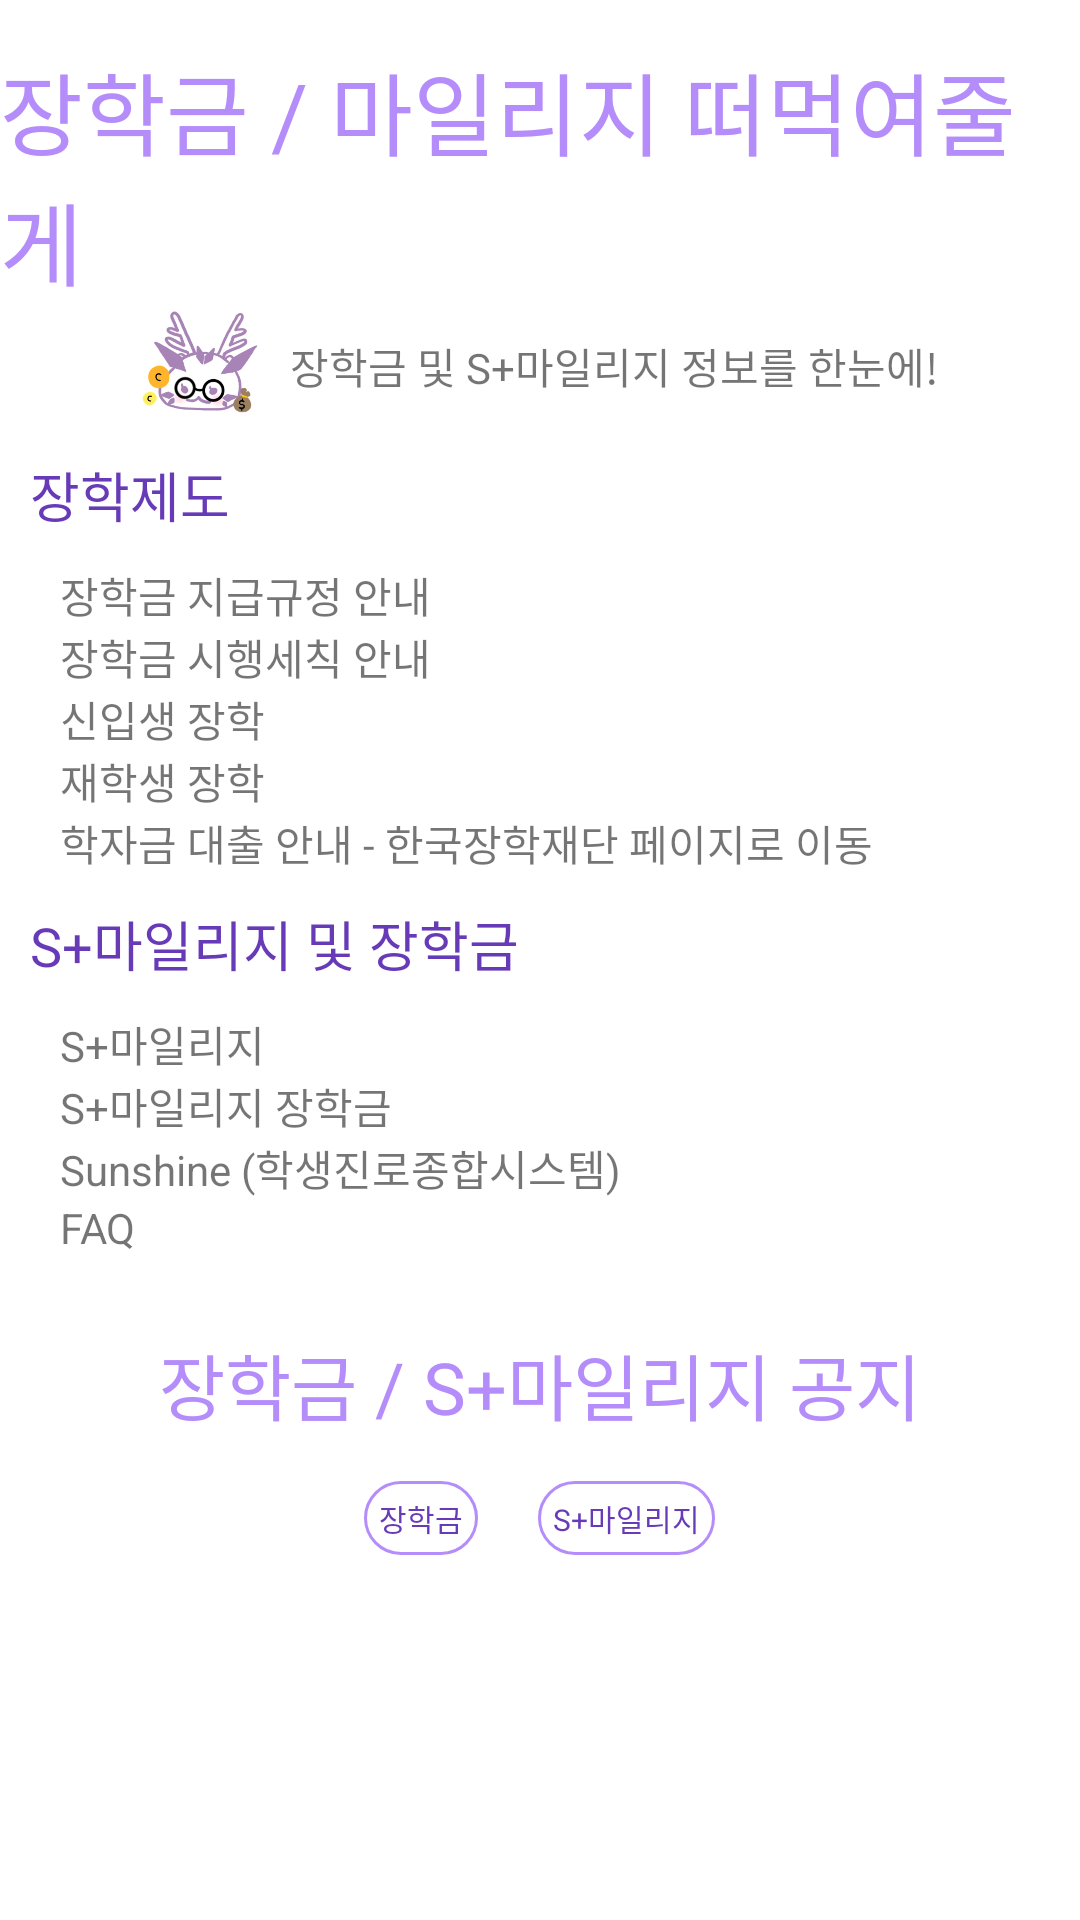

The Android layout XML behind this screen, and the referenced resources:
<!-- AndroidManifest.xml: application theme Theme.Waang -->
<!-- res/layout/activity_mileage.xml -->
<?xml version="1.0" encoding="utf-8"?>
<LinearLayout xmlns:android="http://schemas.android.com/apk/res/android"
    xmlns:app="http://schemas.android.com/apk/res-auto"
    xmlns:tools="http://schemas.android.com/tools"
    android:layout_width="match_parent"
    android:layout_height="match_parent"
    android:layout_gravity="center"
    android:orientation="vertical"
    tools:context=".Mileage">

    <TextView
        android:id="@+id/notice"
        android:layout_width="wrap_content"
        android:layout_height="wrap_content"
        android:layout_gravity="center"
        android:layout_marginTop="15dp"
        android:fontFamily="@font/jua"
        android:text="장학금 / 마일리지 떠먹여줄게"
        android:textColor="#B58DFA"
        android:textSize="30sp" />

    <LinearLayout
        android:layout_width="wrap_content"
        android:layout_height="wrap_content"
        android:layout_gravity="center"
        android:layout_marginBottom="10dp"
        android:orientation="horizontal">

        <ImageView
            android:id="@+id/imageView2"
            android:layout_width="40dp"
            android:layout_height="40dp"
            android:layout_weight="1"
            android:src="@drawable/moneys" />

        <TextView
            android:id="@+id/textView7"
            android:layout_width="wrap_content"
            android:layout_height="wrap_content"
            android:layout_marginStart="10dp"
            android:layout_marginLeft="10dp"
            android:layout_marginTop="10dp"
            android:layout_weight="1"
            android:fontFamily="@font/jua"
            android:text="장학금 및 S+마일리지 정보를 한눈에!" />
    </LinearLayout>

    <LinearLayout
        android:layout_width="match_parent"
        android:layout_height="wrap_content"
        android:layout_marginStart="10dp"
        android:layout_marginLeft="10dp"
        android:orientation="vertical">

        <LinearLayout
            android:layout_width="match_parent"
            android:layout_height="match_parent"
            android:orientation="vertical">

            <TextView
                android:id="@+id/textView10"
                android:layout_width="wrap_content"
                android:layout_height="wrap_content"
                android:fontFamily="@font/jua"
                android:text="장학제도"
                android:textColor="#673AB7"
                android:textSize="18sp" />

            <LinearLayout
                android:layout_width="wrap_content"
                android:layout_height="match_parent"
                android:layout_margin="10dp"
                android:orientation="vertical">

                <TextView
                    android:id="@+id/mm"
                    android:layout_width="match_parent"
                    android:layout_height="wrap_content"
                    android:text="장학금 지급규정 안내" />

                <TextView
                    android:id="@+id/mm2"
                    android:layout_width="match_parent"
                    android:layout_height="wrap_content"
                    android:text="장학금 시행세칙 안내" />

                <TextView
                    android:id="@+id/mm3"
                    android:layout_width="match_parent"
                    android:layout_height="wrap_content"
                    android:text="신입생 장학" />

                <TextView
                    android:id="@+id/mm4"
                    android:layout_width="match_parent"
                    android:layout_height="wrap_content"
                    android:text="재학생 장학" />

                <TextView
                    android:id="@+id/mm5"
                    android:layout_width="match_parent"
                    android:layout_height="wrap_content"
                    android:text="학자금 대출 안내 - 한국장학재단 페이지로 이동" />
            </LinearLayout>
        </LinearLayout>

        <LinearLayout
            android:layout_width="match_parent"
            android:layout_height="match_parent"
            android:orientation="vertical">

            <TextView
                android:id="@+id/textView9"
                android:layout_width="wrap_content"
                android:layout_height="wrap_content"
                android:fontFamily="@font/jua"
                android:text="S+마일리지 및 장학금"
                android:textColor="#673AB7"
                android:textSize="18sp" />

            <LinearLayout
                android:layout_width="match_parent"
                android:layout_height="match_parent"
                android:layout_margin="10dp"
                android:orientation="vertical">

                <TextView
                    android:id="@+id/ss"
                    android:layout_width="match_parent"
                    android:layout_height="wrap_content"
                    android:text="S+마일리지" />

                <TextView
                    android:id="@+id/ss2"
                    android:layout_width="match_parent"
                    android:layout_height="wrap_content"
                    android:text="S+마일리지 장학금" />

                <TextView
                    android:id="@+id/ss3"
                    android:layout_width="match_parent"
                    android:layout_height="wrap_content"
                    android:text="Sunshine (학생진로종합시스템)" />

                <TextView
                    android:id="@+id/ss4"
                    android:layout_width="match_parent"
                    android:layout_height="wrap_content"
                    android:text="FAQ" />
            </LinearLayout>
        </LinearLayout>

    </LinearLayout>

    <TextView
        android:id="@+id/textView14"
        android:layout_width="wrap_content"
        android:layout_height="wrap_content"
        android:layout_gravity="center"
        android:layout_margin="15dp"
        android:fontFamily="@font/jua"
        android:text="장학금 / S+마일리지 공지"
        android:textColor="#B58DFA"
        android:textSize="24sp" />

    <LinearLayout
        android:layout_width="wrap_content"
        android:layout_height="wrap_content"
        android:layout_gravity="center"
        android:orientation="horizontal">

        <TextView
            android:id="@+id/btn1"
            android:layout_marginRight="10dp"
            android:layout_width="wrap_content"
            android:layout_height="wrap_content"
            android:layout_gravity="right"
            android:layout_marginTop="5dp"
            android:layout_weight="1"
            android:background="@drawable/edge"
            android:fontFamily="@font/jua"
            android:padding="5dp"
            android:paddingLeft="5dp"
            android:paddingRight="5dp"
            android:text="장학금"
            android:textColor="@color/click"
            android:textSize="10sp" />

        <TextView
            android:id="@+id/btn2"
            android:layout_marginLeft="10dp"
            android:layout_width="wrap_content"
            android:layout_height="wrap_content"
            android:layout_gravity="right"
            android:layout_marginTop="5dp"
            android:layout_weight="1"
            android:background="@drawable/edge"
            android:fontFamily="@font/jua"
            android:padding="5dp"
            android:paddingLeft="5dp"
            android:paddingRight="5dp"
            android:text="S+마일리지"
            android:textColor="@color/click"
            android:textSize="10sp" />

    </LinearLayout>

    <TextView
        android:id="@+id/test"
        android:layout_width="match_parent"
        android:layout_height="wrap_content"
        android:text="test"
        android:textSize="0sp" />

    <ListView
        android:id="@+id/listview"
        android:layout_width="match_parent"
        android:layout_height="match_parent" />

</LinearLayout>
<!-- resources referenced by this layout -->
<resources>
  <!-- drawable edge (drawable-v24) -->
  <shape xmlns:android="http://schemas.android.com/apk/res/android" >
  
      <solid android:color="#FFFFFF" /> //배경색
  
      <stroke
          android:width="1dp"
          android:color="#B58DFA" /> //선색
      <corners
          android:topLeftRadius="15dp"
          android:topRightRadius="15dp"
          android:bottomLeftRadius="15dp"
          android:bottomRightRadius="15dp"  /> // 선 휘는각도
  
      />
  
  </shape>
  <!-- drawable moneys: png bitmap (drawable, 156719 bytes) -->
  <style name="Theme.Waang" parent="Theme.MaterialComponents.DayNight.DarkActionBar">
          
          <item name="colorPrimary">@color/purple_500</item>
          <item name="colorPrimaryVariant">@color/purple_700</item>
          <item name="colorOnPrimary">@color/white</item>
          
          <item name="colorSecondary">@color/teal_200</item>
          <item name="colorSecondaryVariant">@color/teal_700</item>
          <item name="colorOnSecondary">@color/black</item>
          
          <item name="android:statusBarColor" tools:targetApi="l">?attr/colorPrimaryVariant</item>
          
      </style>
  <!-- not gathered from this repository: default colours our renderer supplied (Android Studio template values) -->
  <color name="purple_500">#FF6200EE</color>
  <color name="purple_700">#FF3700B3</color>
  <color name="teal_200">#FF03DAC5</color>
  <color name="teal_700">#FF018786</color>
  <color name="black">#FF000000</color>
  <color name="white">#FFFFFFFF</color>
</resources>
